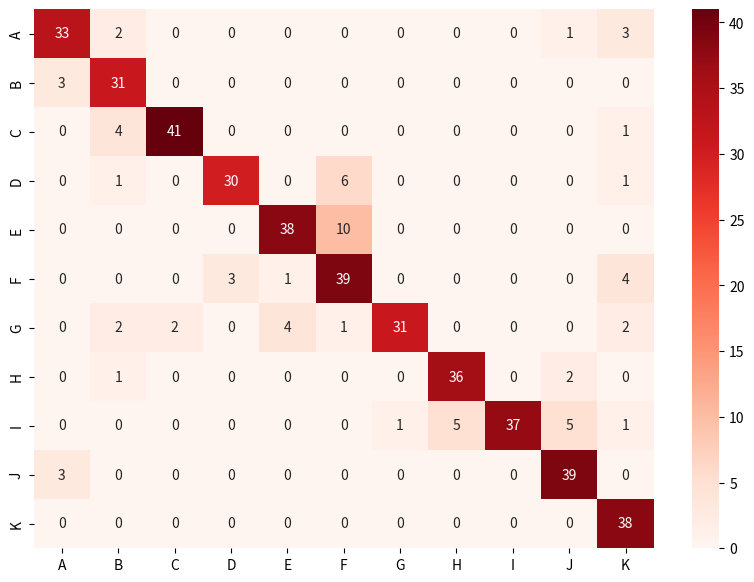

Recreate this plot in Python.
import seaborn as sn
import pandas as pd
import matplotlib.pyplot as plt
array = [[33,2,0,0,0,0,0,0,0,1,3], 
        [3,31,0,0,0,0,0,0,0,0,0], 
        [0,4,41,0,0,0,0,0,0,0,1], 
        [0,1,0,30,0,6,0,0,0,0,1], 
        [0,0,0,0,38,10,0,0,0,0,0], 
        [0,0,0,3,1,39,0,0,0,0,4], 
        [0,2,2,0,4,1,31,0,0,0,2],
        [0,1,0,0,0,0,0,36,0,2,0], 
        [0,0,0,0,0,0,1,5,37,5,1], 
        [3,0,0,0,0,0,0,0,0,39,0], 
        [0,0,0,0,0,0,0,0,0,0,38]]

df_cm = pd.DataFrame(array, index = [i for i in "ABCDEFGHIJK"],
                  columns = [i for i in "ABCDEFGHIJK"])
plt.figure(figsize = (10,7))
sn.heatmap(df_cm, annot=True, cmap="Reds")
